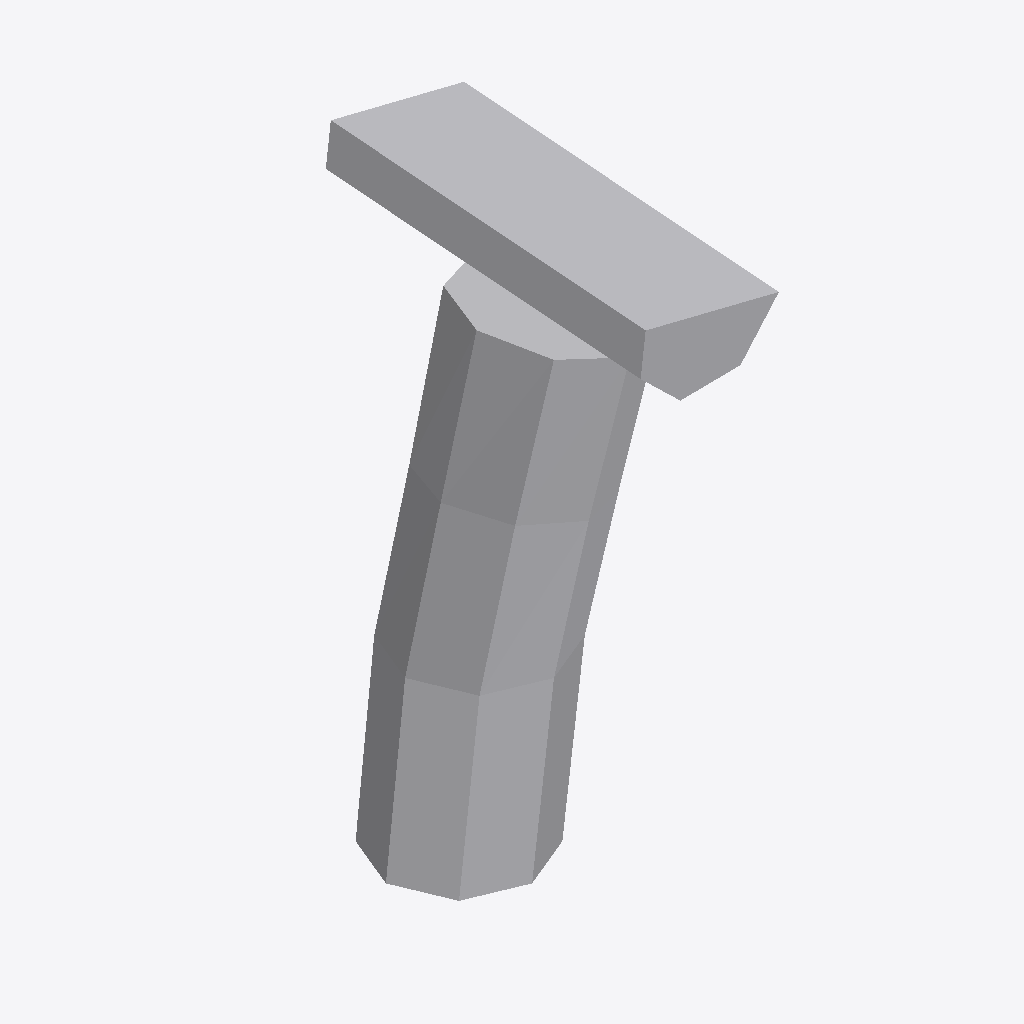
Isometric view of an IFC building model (IFC-SPF (STEP), schema IFC4, length unit metre), seen from the south-west, elements coloured by IFC class: 2 other elements (light grey).
Extent 0.143 m × 0.211 m × 0.362 m (x, y, z). Elements (2): 2 IfcBuildingElementProxy.

HEADER;
FILE_DESCRIPTION(('ViewDefinition [ReferenceView_V1.2]','ExchangeRequirement [Any]'),'2;1');
FILE_NAME('save_foothold.ifc','2025-07-28T10:08:55',('FLYING'),('Trimble Inc.'),'TrimBimToIFC rel. 4.0.2','Trimble Inc. - SketchUp - 2025.0','IFC4 model');
FILE_SCHEMA(('IFC4'));
ENDSEC;
DATA;
#32=IFCPROJECT('0000000000000000000001',#5,'Undefined',$,$,$,$,(#31),#25);
#33=IFCSITE('0000000000000000000002',#5,$,$,$,$,$,$,.ELEMENT.,$,$,$,$,$);
#139=IFCBUILDINGELEMENTPROXY('1YzqKm9XfClA_nPC8GOOTi',#5,'WoodSupportA_low_Defintion WoodSupportA_low',$,$,#66,#138,$,$);
#161=IFCBUILDINGELEMENTPROXY('1b4qZ3PEP71urjlVW4uo5$',#5,'WoodSupportB_low_Defintion WoodSupportB_low',$,$,#66,#160,$,$);
ENDSEC;
